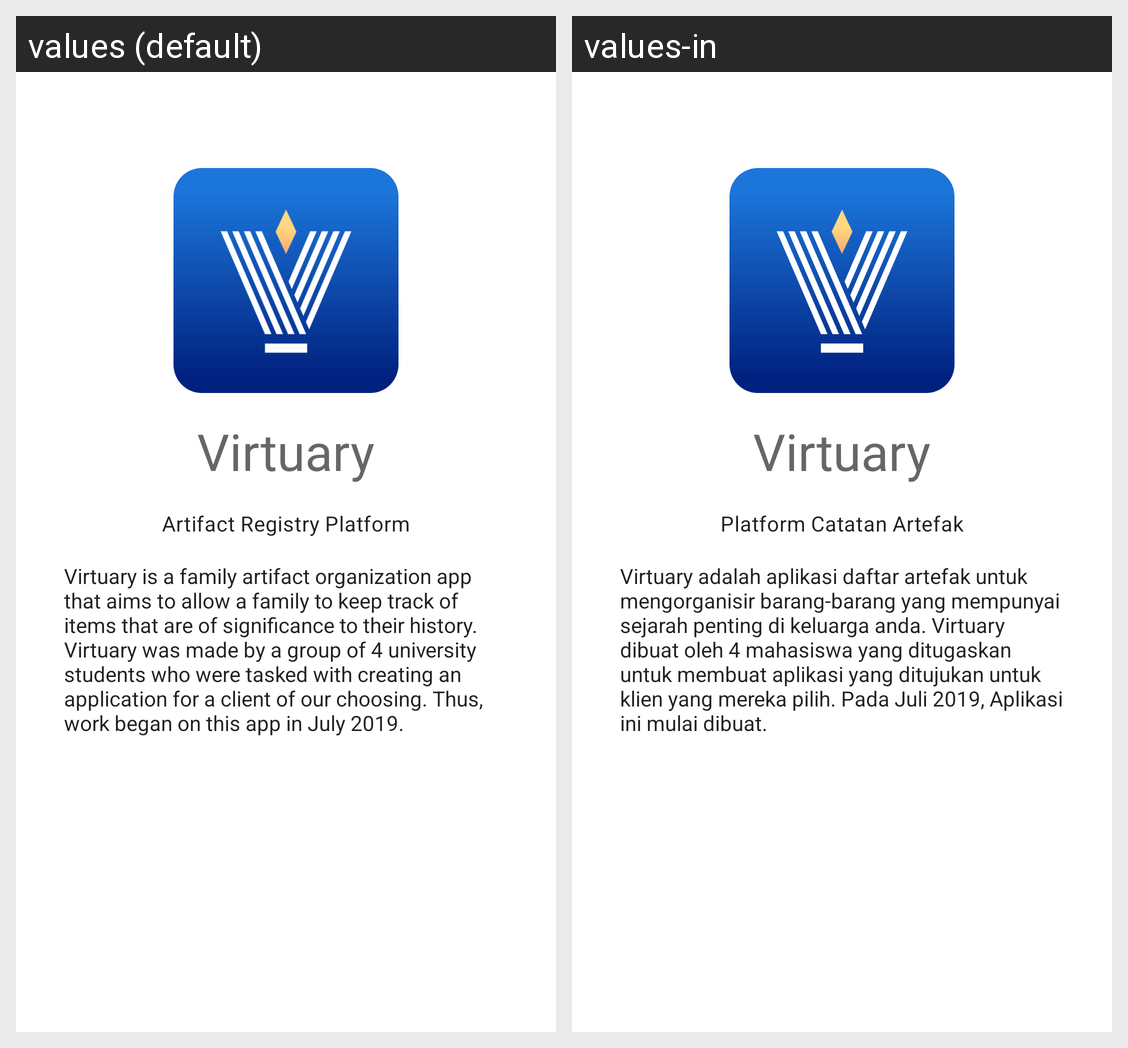

Here is an Android app screen in its default locale and in the app's own translations. Write out the translated-string differences for the strings that appear on this screen.
Android screen res/layout/fragment_about.xml rendered under 2 locales, left to right: values (default), values-in. Device: Nexus 5 (rendered at 1080×1920; each locale shown at half size, 540×960, under a caption strip naming it); theme AppTheme.
Strings drawn on this screen, with the default value and each locale's value (text and hints the layout hard-codes, and strings that could not be matched under every locale, appear in the picture but are not listed):

app_name
  values: Virtuary
  values-in: Virtuary

virtuary_description
  values: Artifact Registry Platform
  values-in: Platform Catatan Artefak

about_content
  values: Virtuary is a family artifact organization app that aims to allow a family to keep track of items that are of significance to their history. Virtuary was made by a group of 4 university students who were tasked with creating an application for a client of our choosing. Thus, work began on this app in July 2019.
  values-in: Virtuary adalah aplikasi daftar artefak untuk mengorganisir barang-barang yang mempunyai sejarah penting di keluarga anda. Virtuary dibuat oleh 4 mahasiswa yang ditugaskan untuk membuat aplikasi yang ditujukan untuk klien yang mereka pilih. Pada Juli 2019, Aplikasi ini mulai dibuat.
